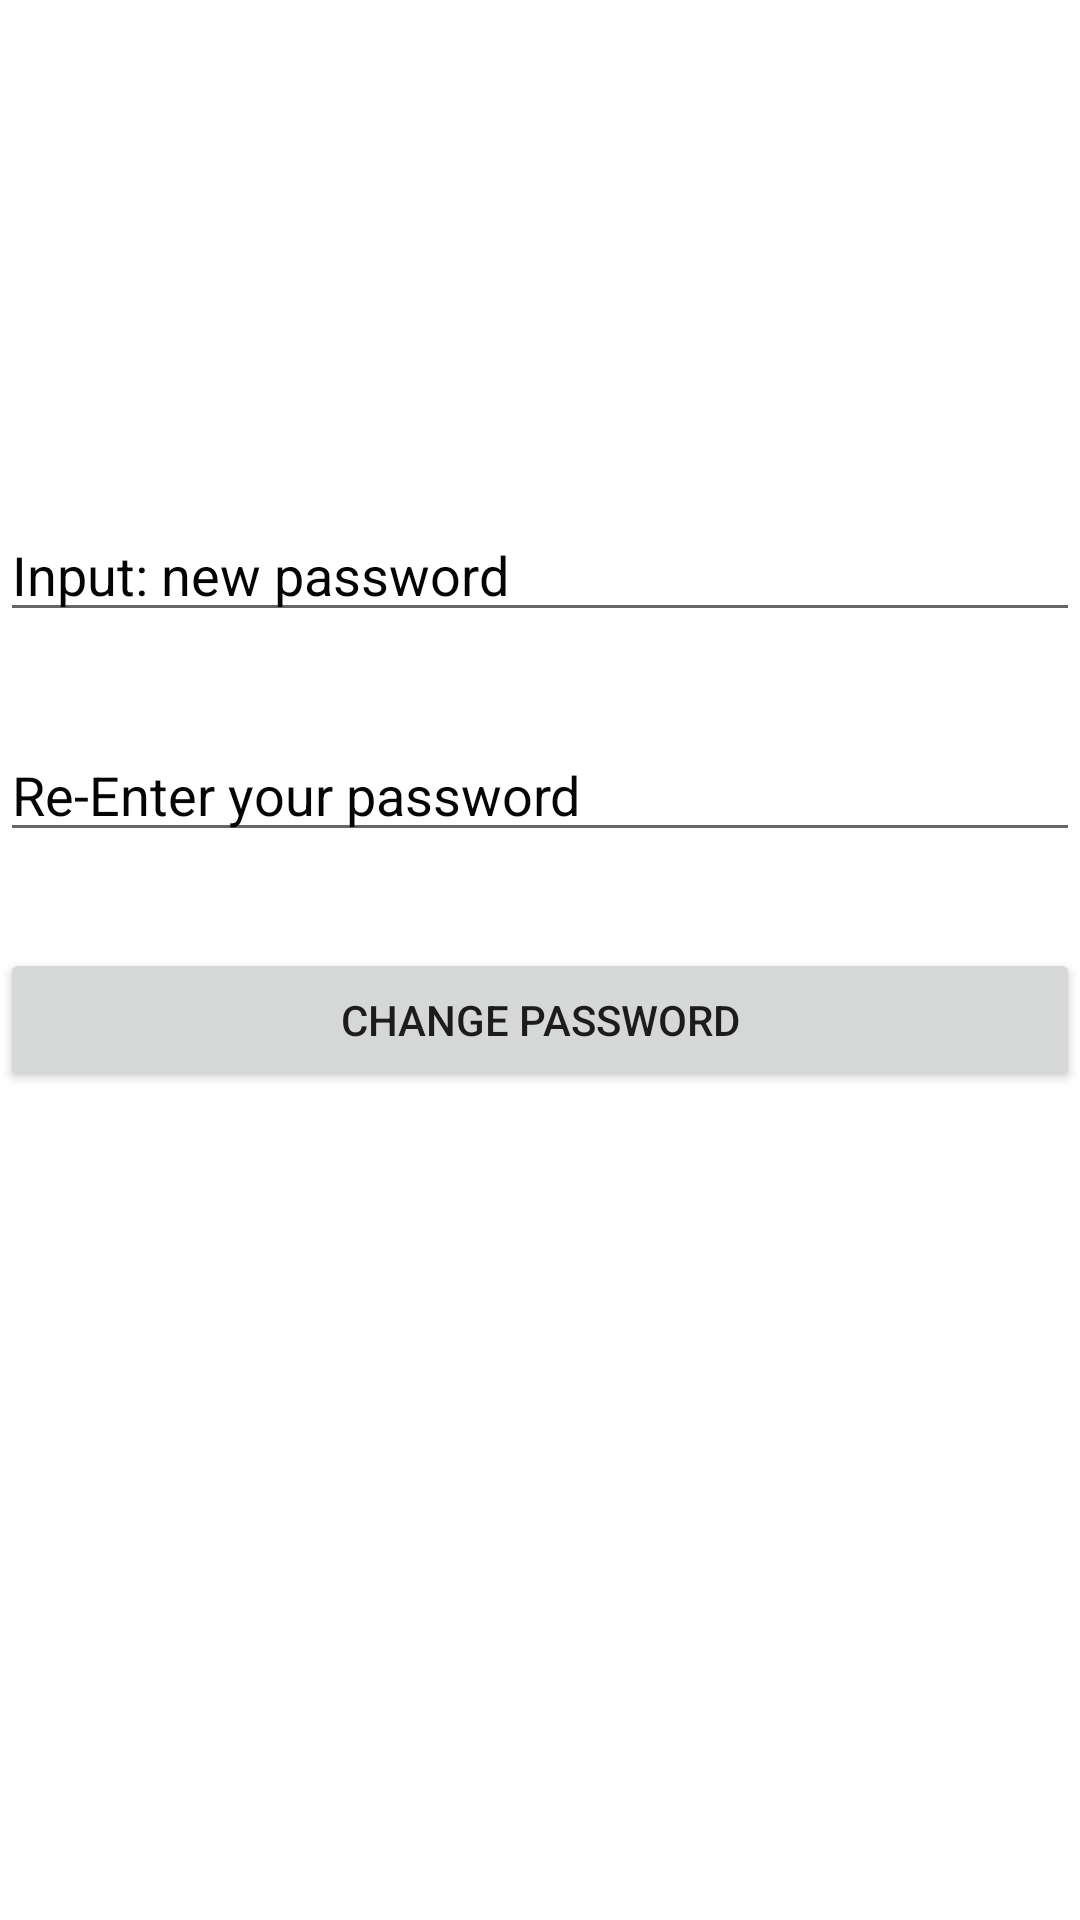

Here is an Android app screen rendered from its layout file. Give the layout XML and the strings, colors and styles it references.
<!-- AndroidManifest.xml: application theme Theme.Home24 -->
<!-- res/layout/activity_password_change.xml -->
<?xml version="1.0" encoding="utf-8"?>
<androidx.constraintlayout.widget.ConstraintLayout xmlns:android="http://schemas.android.com/apk/res/android"
    xmlns:app="http://schemas.android.com/apk/res-auto"
    xmlns:tools="http://schemas.android.com/tools"
    android:layout_width="match_parent"
    android:layout_height="match_parent"
    tools:context=".PasswordChangeActivity">

    <LinearLayout
        android:id="@+id/linearLayout"
        android:layout_width="match_parent"
        android:layout_height="wrap_content"
        android:orientation="vertical"
        app:layout_constraintBottom_toTopOf="@+id/buttonPasswordChange"
        app:layout_constraintEnd_toEndOf="parent"
        app:layout_constraintStart_toStartOf="parent"
        app:layout_constraintTop_toBottomOf="@+id/editTextPassword">

    </LinearLayout>

    <Button
        android:id="@+id/buttonPasswordChange"
        android:layout_width="match_parent"
        android:layout_height="wrap_content"
        android:layout_marginTop="16dp"
        android:layout_marginBottom="326dp"
        android:text="Change Password"
        app:layout_constraintBottom_toBottomOf="parent"
        app:layout_constraintEnd_toEndOf="parent"
        app:layout_constraintHorizontal_bias="0.0"
        app:layout_constraintStart_toStartOf="parent"
        app:layout_constraintTop_toBottomOf="@+id/editTextTextPassword2" />

    <EditText
        android:id="@+id/editTextTextPassword2"
        android:layout_width="match_parent"
        android:layout_height="wrap_content"
        android:layout_marginTop="16dp"
        android:layout_marginBottom="16dp"
        android:ems="10"
        android:hint="Re-Enter your password"
        android:inputType="textPassword"
        android:textColorHint="#050505"
        app:layout_constraintBottom_toTopOf="@+id/buttonPasswordChange"
        app:layout_constraintEnd_toEndOf="parent"
        app:layout_constraintStart_toStartOf="parent"
        app:layout_constraintTop_toBottomOf="@+id/editTextPassword" />

    <EditText
        android:id="@+id/editTextPassword"
        android:layout_width="match_parent"
        android:layout_height="wrap_content"
        android:layout_marginTop="219dp"
        android:layout_marginBottom="16dp"
        android:ems="10"
        android:hint="Input: new password"
        android:inputType="textPassword"
        android:textColorHint="#040404"
        app:layout_constraintBottom_toTopOf="@+id/editTextTextPassword2"
        app:layout_constraintEnd_toEndOf="parent"
        app:layout_constraintStart_toStartOf="parent"
        app:layout_constraintTop_toTopOf="parent" />


</androidx.constraintlayout.widget.ConstraintLayout>
<!-- resources referenced by this layout -->
<resources>
  <style name="Theme.Home24" parent="Theme.MaterialComponents.DayNight.DarkActionBar">
          
          <item name="colorPrimary">@color/purple_500</item>
          <item name="colorPrimaryVariant">@color/purple_700</item>
          <item name="colorOnPrimary">@color/white</item>
          
          <item name="colorSecondary">@color/teal_200</item>
          <item name="colorSecondaryVariant">@color/teal_700</item>
          <item name="colorOnSecondary">@color/black</item>
          
          <item name="android:statusBarColor" tools:targetApi="l">?attr/colorPrimaryVariant</item>
          
      </style>
  <!-- not gathered from this repository: default colours our renderer supplied (Android Studio template values) -->
  <color name="purple_500">#FF6200EE</color>
  <color name="purple_700">#FF3700B3</color>
  <color name="teal_200">#FF03DAC5</color>
  <color name="teal_700">#FF018786</color>
  <color name="black">#FF000000</color>
  <color name="white">#FFFFFFFF</color>
</resources>
